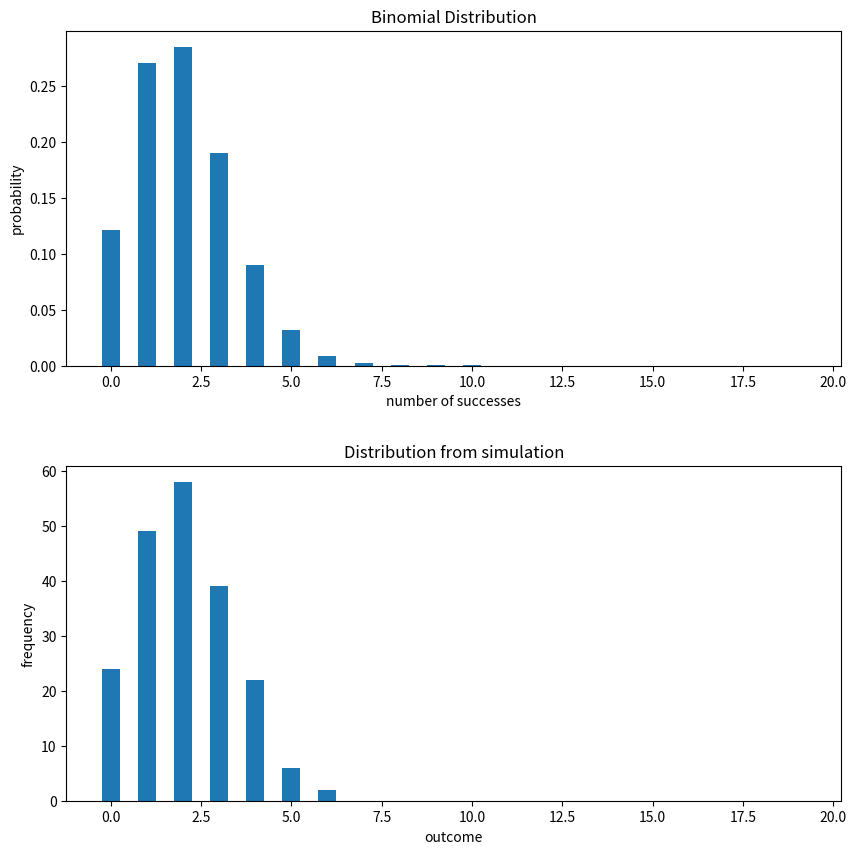

This figure's Python source:
import numpy as np
from scipy import stats
import pandas as pd

%matplotlib inline
import matplotlib.pyplot as plt

fig = plt.figure(figsize=(10,10))
fig.subplots_adjust(hspace=0.3)

# Show the probability mass function for a particular binomial distribution
plt.subplot(2,1,1)
nTrial, pSuccess = 20, 0.1
probabilityMassFunction = stats.binom.pmf(range(nTrial),nTrial,pSuccess)
plt.bar(range(nTrial),probabilityMassFunction,width=0.5,align='center')
plt.title("Binomial Distribution")
plt.xlabel("number of successes"); plt.ylabel("probability")

# Simulate binomial process using numpy method (a Monte Carlo method)
plt.subplot(2,1,2)
data = stats.binom.rvs(nTrial, pSuccess, size=200)
counts = np.bincount(data,minlength=nTrial)
plt.bar(range(nTrial),counts,width=0.5,align='center')
plt.title("Distribution from simulation")
plt.xlabel("outcome"); plt.ylabel("frequency")

plt.show()

